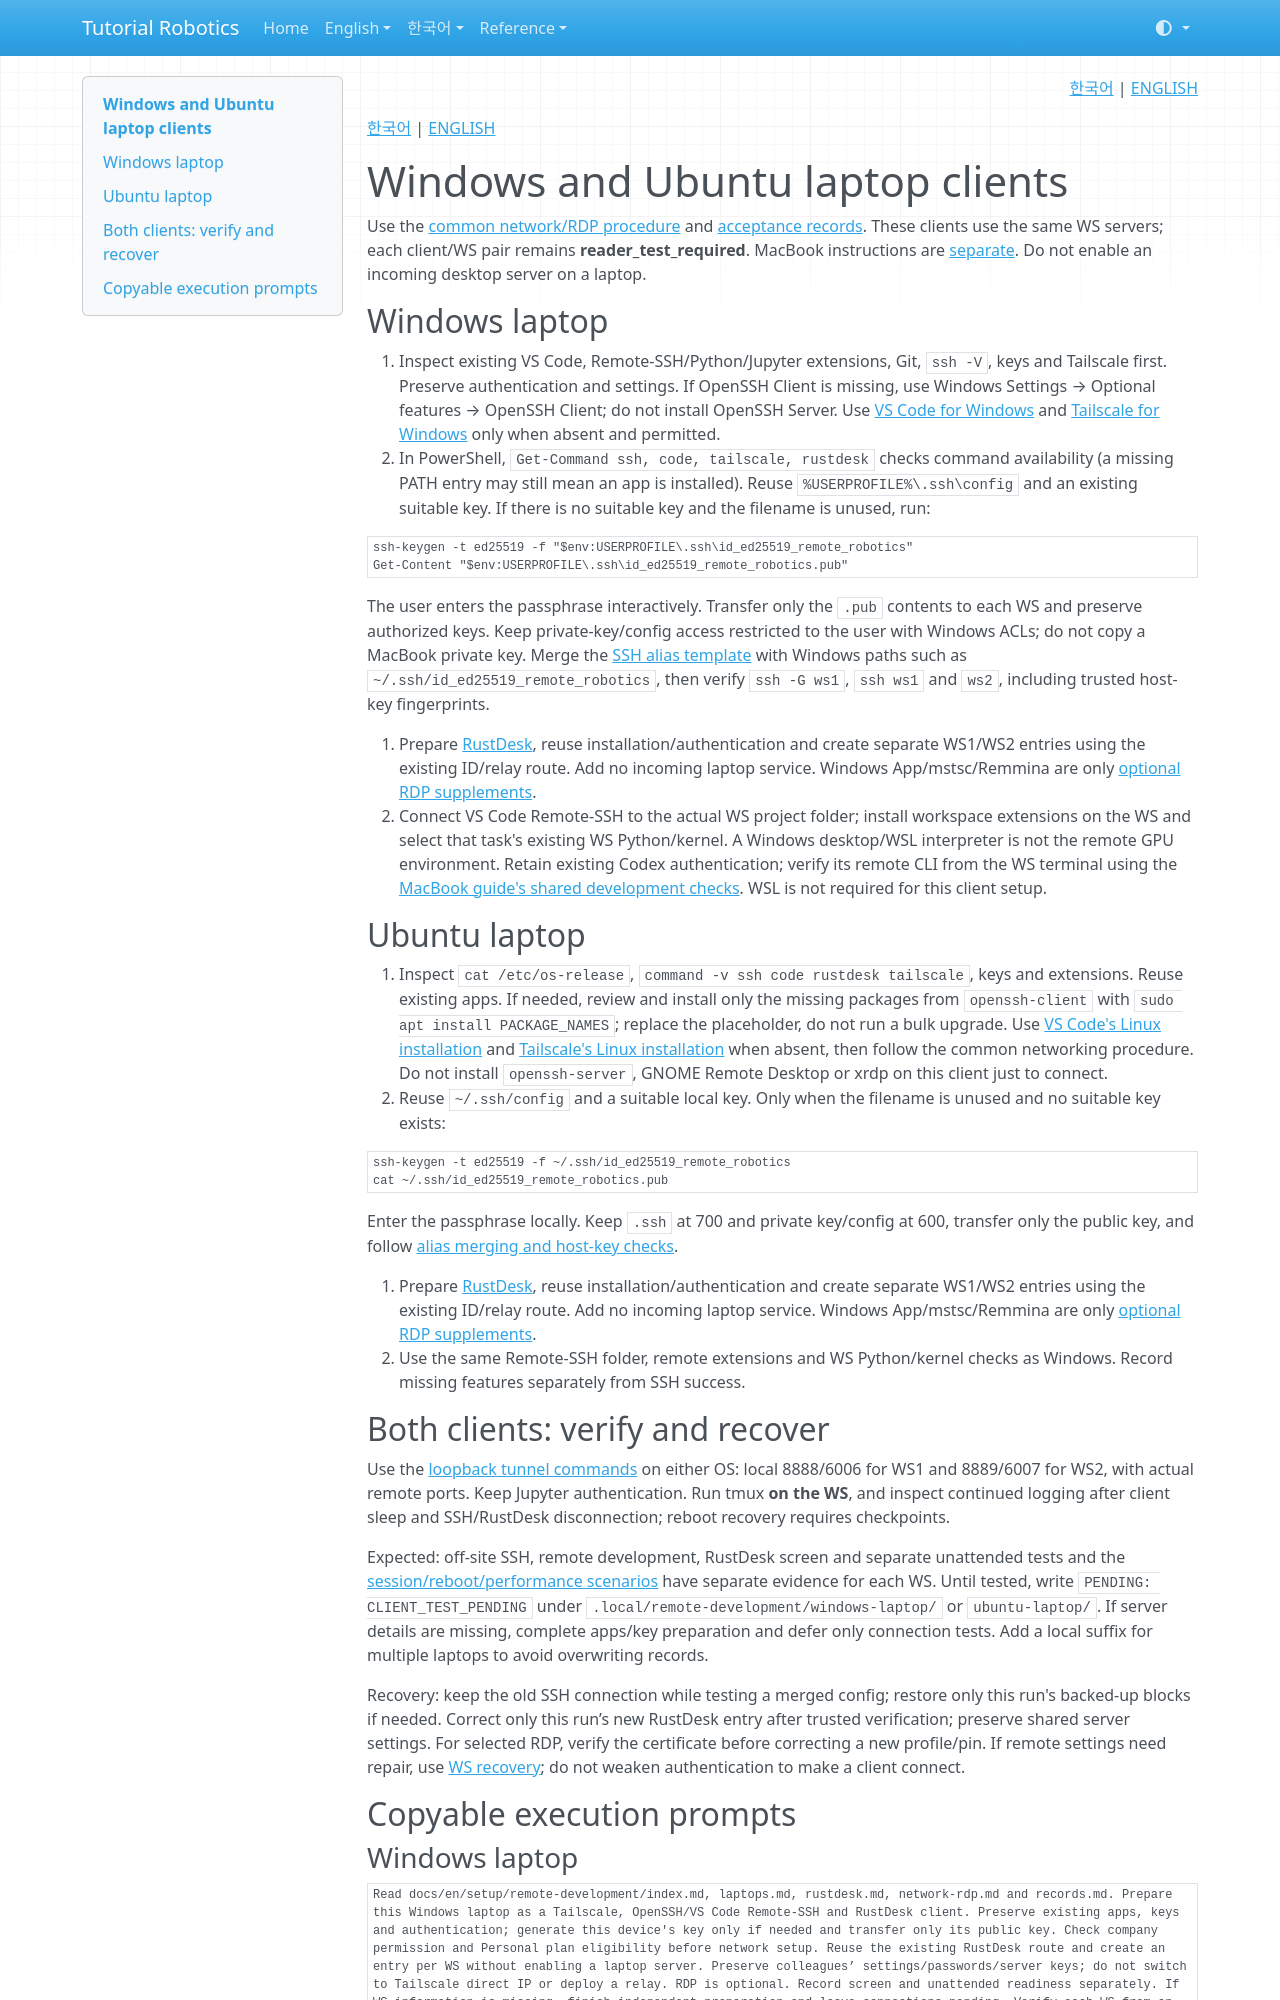

repository: terryum/tutorial-robotics · page: en/setup/remote-development/laptops/index.html · generator: mkdocs

<!-- pal:language:start -->
<p align="right">
  <a href="../../../ko/setup/remote-development/laptops.md" lang="ko">한국어</a> | <a href="laptops.md" lang="en">ENGLISH</a>
</p>
<!-- pal:language:end -->

[한국어](../../../ko/setup/remote-development/laptops.md) | [ENGLISH](../../../en/setup/remote-development/laptops.md)

# Windows and Ubuntu laptop clients

Use the [common network/RDP procedure](network-rdp.md) and [acceptance records](records.md). These clients use the same WS servers; each client/WS pair remains **reader_test_required**. MacBook instructions are [separate](macbook.md). Do not enable an incoming desktop server on a laptop.

## Windows laptop

1. Inspect existing VS Code, Remote-SSH/Python/Jupyter extensions, Git, `ssh -V`, keys and Tailscale first. Preserve authentication and settings. If OpenSSH Client is missing, use Windows Settings → Optional features → OpenSSH Client; do not install OpenSSH Server. Use [VS Code for Windows](https://code.visualstudio.com/docs/setup/windows) and [Tailscale for Windows](https://tailscale.com/docs/install/windows) only when absent and permitted.
2. In PowerShell, `Get-Command ssh, code, tailscale, rustdesk` checks command availability (a missing PATH entry may still mean an app is installed). Reuse `%USERPROFILE%\.ssh\config` and an existing suitable key. If there is no suitable key and the filename is unused, run:

```powershell
ssh-keygen -t ed25519 -f "$env:USERPROFILE\.ssh\id_ed25519_remote_robotics"
Get-Content "$env:USERPROFILE\.ssh\id_ed25519_remote_robotics.pub"
```

The user enters the passphrase interactively. Transfer only the `.pub` contents to each WS and preserve authorized keys. Keep private-key/config access restricted to the user with Windows ACLs; do not copy a MacBook private key. Merge the [SSH alias template](macbook.md) with Windows paths such as `~/.ssh/id_ed25519_remote_robotics`, then verify `ssh -G ws1`, `ssh ws1` and `ws2`, including trusted host-key fingerprints.

3. Prepare [RustDesk](rustdesk.md), reuse installation/authentication and create separate WS1/WS2 entries using the existing ID/relay route. Add no incoming laptop service. Windows App/mstsc/Remmina are only [optional RDP supplements](network-rdp.md).
4. Connect VS Code Remote-SSH to the actual WS project folder; install workspace extensions on the WS and select that task's existing WS Python/kernel. A Windows desktop/WSL interpreter is not the remote GPU environment. Retain existing Codex authentication; verify its remote CLI from the WS terminal using the [MacBook guide's shared development checks](macbook.md). WSL is not required for this client setup.

## Ubuntu laptop

1. Inspect `cat /etc/os-release`, `command -v ssh code rustdesk tailscale`, keys and extensions. Reuse existing apps. If needed, review and install only the missing packages from `openssh-client` with `sudo apt install PACKAGE_NAMES`; replace the placeholder, do not run a bulk upgrade. Use [VS Code's Linux installation](https://code.visualstudio.com/docs/setup/linux) and [Tailscale's Linux installation](https://tailscale.com/docs/install/linux) when absent, then follow the common networking procedure. Do not install `openssh-server`, GNOME Remote Desktop or xrdp on this client just to connect.
2. Reuse `~/.ssh/config` and a suitable local key. Only when the filename is unused and no suitable key exists:

```bash
ssh-keygen -t ed25519 -f ~/.ssh/id_ed25519_remote_robotics
cat ~/.ssh/id_ed25519_remote_robotics.pub
```

Enter the passphrase locally. Keep `.ssh` at 700 and private key/config at 600, transfer only the public key, and follow [alias merging and host-key checks](macbook.md).

3. Prepare [RustDesk](rustdesk.md), reuse installation/authentication and create separate WS1/WS2 entries using the existing ID/relay route. Add no incoming laptop service. Windows App/mstsc/Remmina are only [optional RDP supplements](network-rdp.md).
4. Use the same Remote-SSH folder, remote extensions and WS Python/kernel checks as Windows. Record missing features separately from SSH success.

## Both clients: verify and recover

Use the [loopback tunnel commands](macbook.md) on either OS: local 8888/6006 for WS1 and 8889/6007 for WS2, with actual remote ports. Keep Jupyter authentication. Run tmux **on the WS**, and inspect continued logging after client sleep and SSH/RustDesk disconnection; reboot recovery requires checkpoints.

Expected: off-site SSH, remote development, RustDesk screen and separate unattended tests and the [session/reboot/performance scenarios](network-rdp.md) have separate evidence for each WS. Until tested, write `PENDING: CLIENT_TEST_PENDING` under `.local/remote-development/windows-laptop/` or `ubuntu-laptop/`. If server details are missing, complete apps/key preparation and defer only connection tests. Add a local suffix for multiple laptops to avoid overwriting records.

Recovery: keep the old SSH connection while testing a merged config; restore only this run's backed-up blocks if needed. Correct only this run’s new RustDesk entry after trusted verification; preserve shared server settings. For selected RDP, verify the certificate before correcting a new profile/pin. If remote settings need repair, use [WS recovery](ubuntu.md); do not weaken authentication to make a client connect.

## Copyable execution prompts
